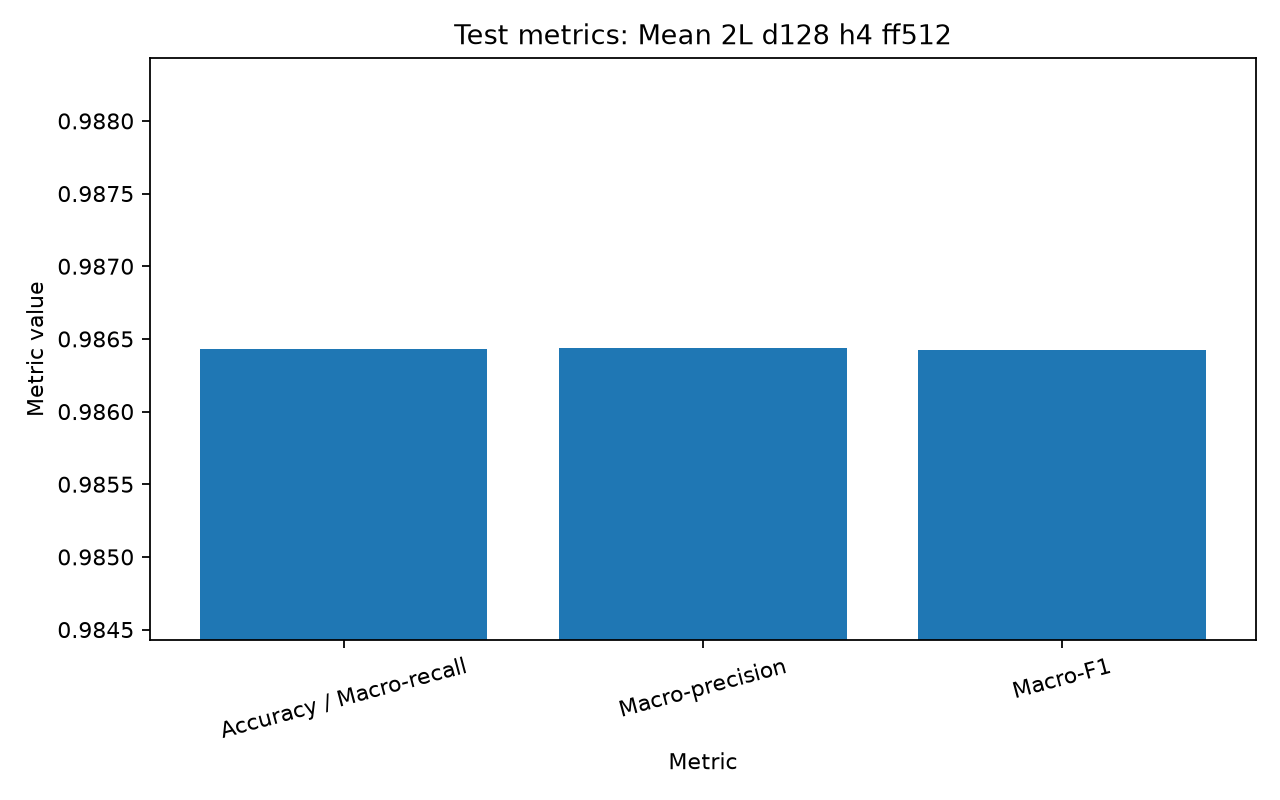

Data behind this chart, as committed beside it:
model_name, best_validation_epoch, best_validation_accuracy, latest_epoch, latest_validation_accuracy, test_rows, test_accuracy, test_macro_precision, test_macro_recall, test_macro_f1, predictions_path
Mean Pooling, 2L, d_model=128, 4H, d_ff=…, 2, 0.9855, 4, 0.9839, 70000, 0.9864, 0.9864, 0.9864, 0.9864, runs/test_mean_d128_l2_h4_ff512.parquet
